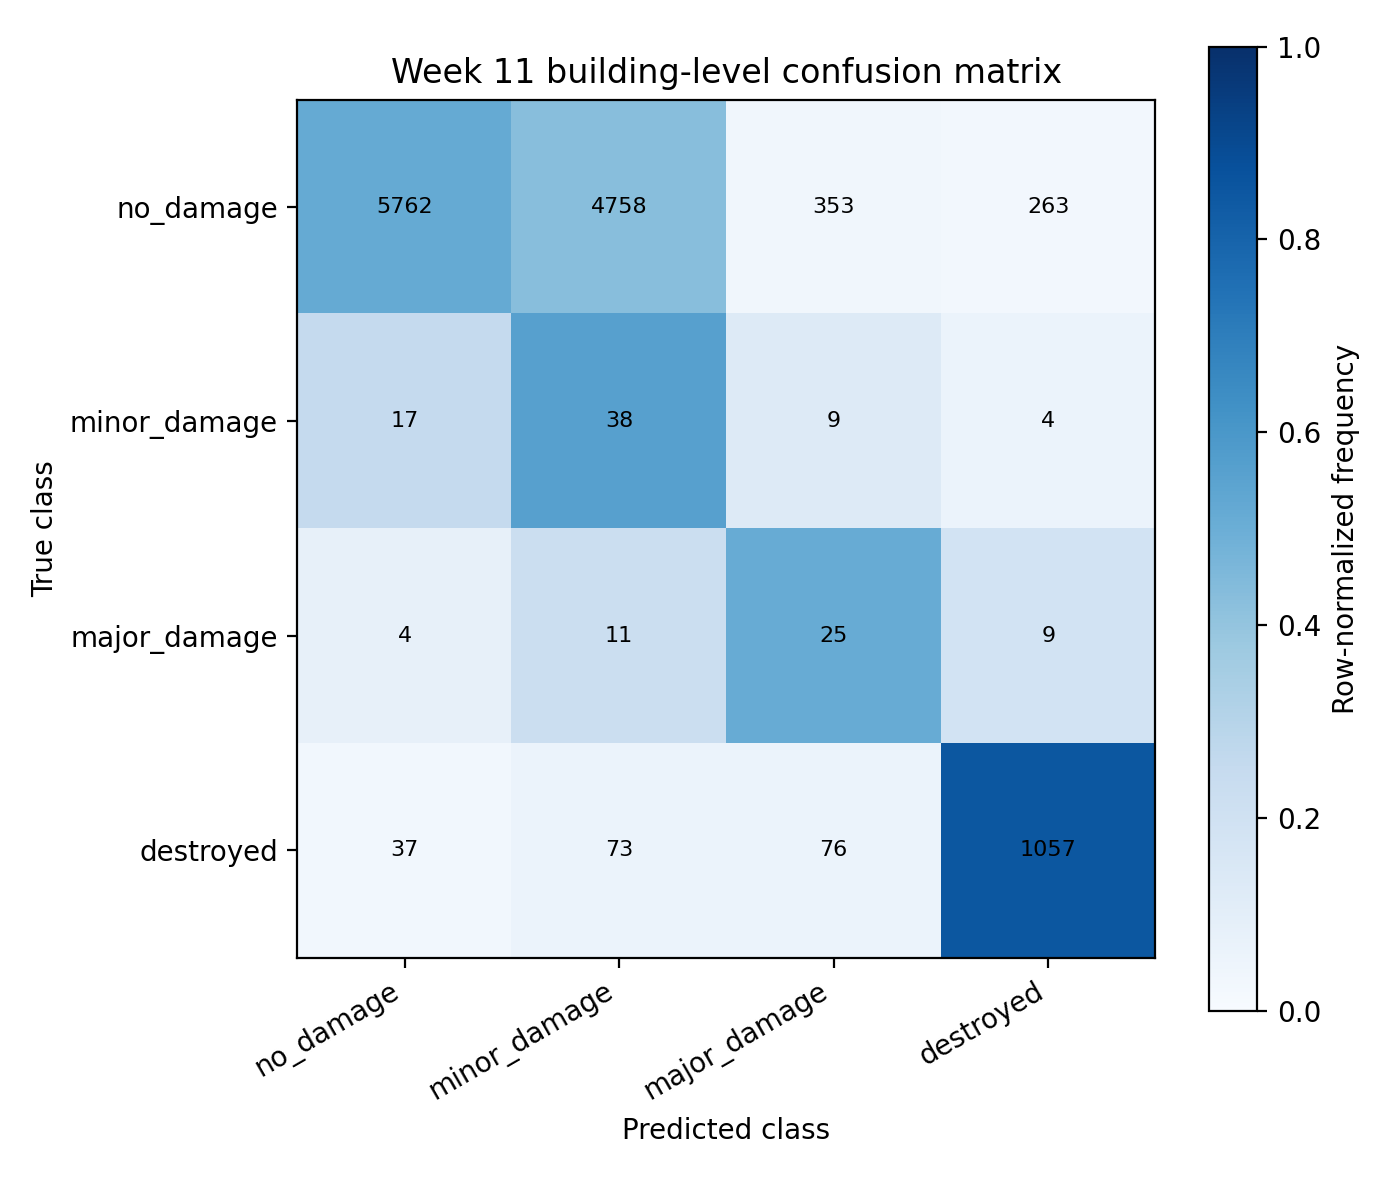

Values plotted in this chart, from the file beside it:
actual/predicted, no_damage, minor_damage, major_damage, destroyed
no_damage, 5762, 4758, 353, 263
minor_damage, 17, 38, 9, 4
major_damage, 4, 11, 25, 9
destroyed, 37, 73, 76, 1057
